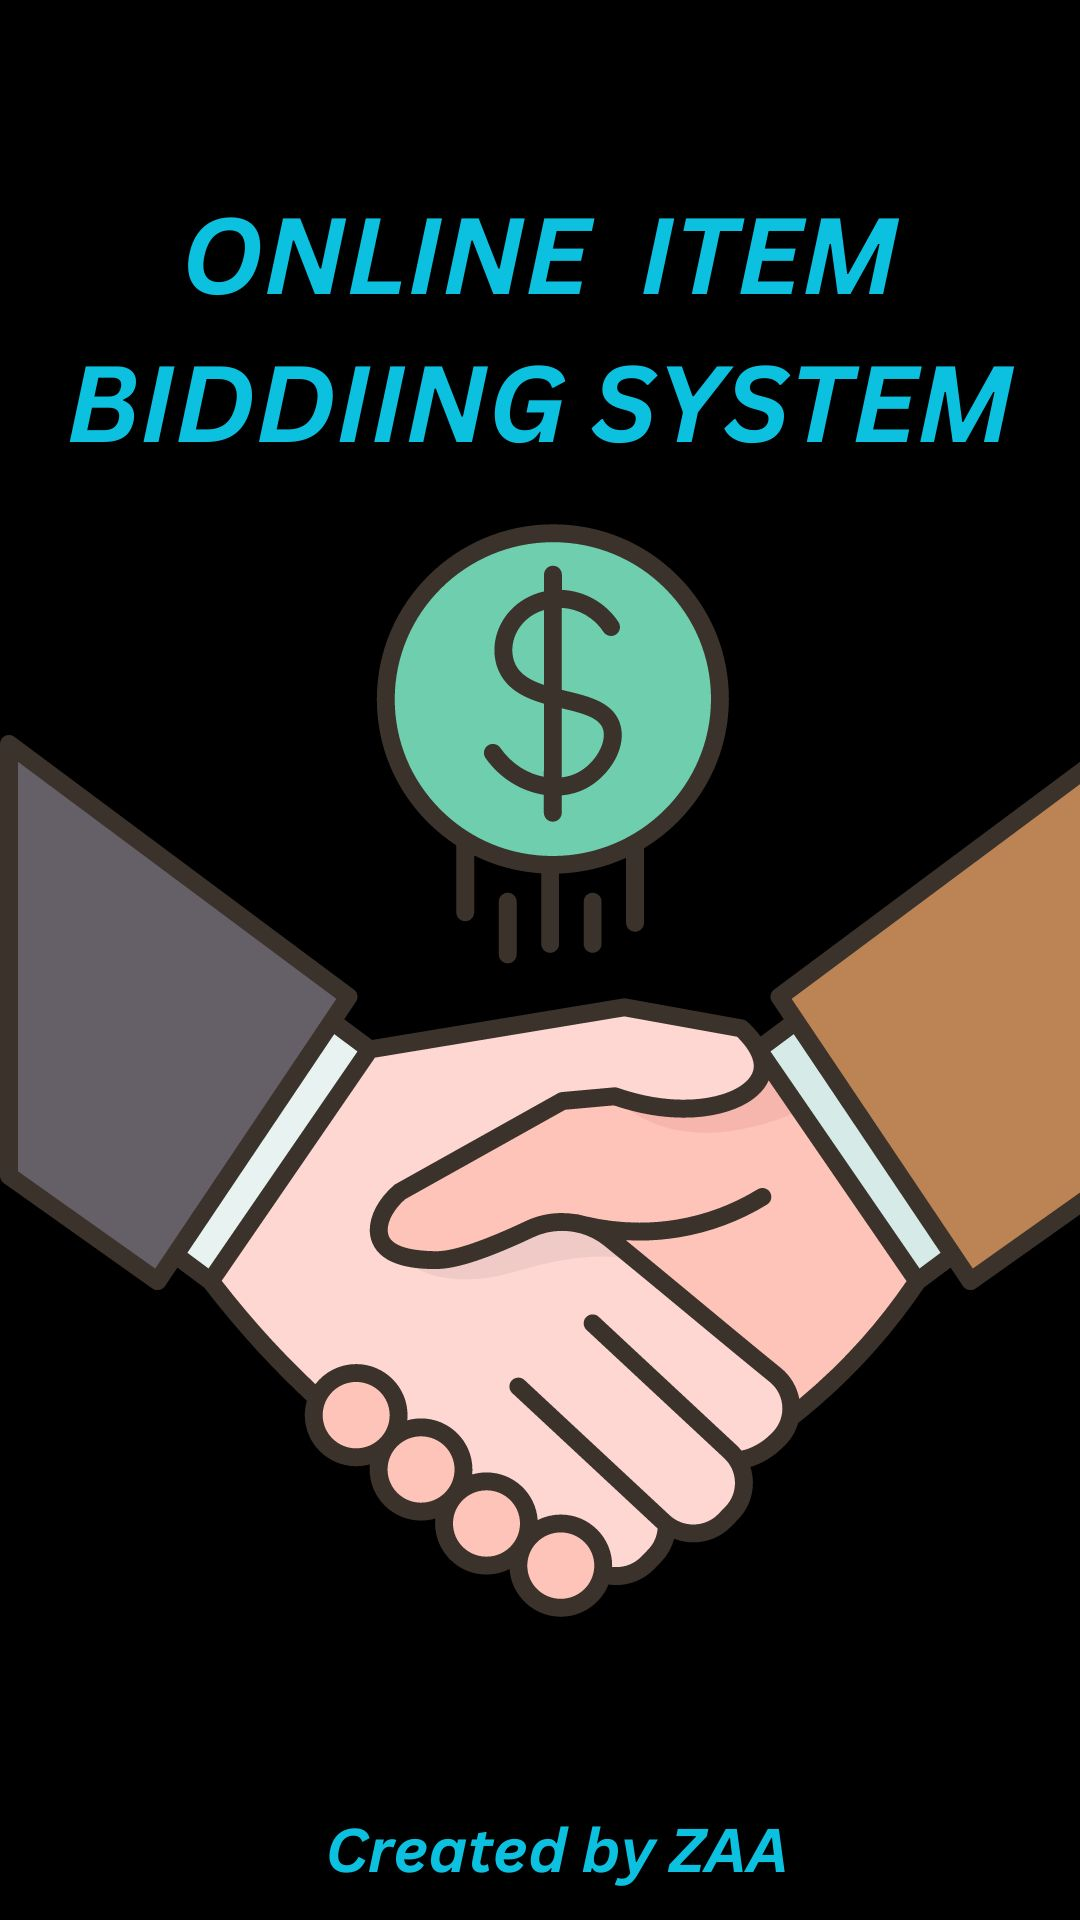

Here is an Android app screen rendered from its layout file. Give the layout XML and the strings, colors and styles it references.
<!-- AndroidManifest.xml: application theme Theme.OnlineItemBid -->
<!-- res/layout/activity_splash.xml -->
<?xml version="1.0" encoding="utf-8"?>
<androidx.constraintlayout.widget.ConstraintLayout xmlns:android="http://schemas.android.com/apk/res/android"
    xmlns:app="http://schemas.android.com/apk/res-auto"
    xmlns:tools="http://schemas.android.com/tools"
    android:layout_width="match_parent"
    android:layout_height="match_parent"
    android:background="@drawable/logo_for_application"
    tools:context=".SplashScreen">

</androidx.constraintlayout.widget.ConstraintLayout>
<!-- resources referenced by this layout -->
<resources>
  <!-- drawable logo_for_application: jpg bitmap (drawable, 125754 bytes) -->
  <style name="Theme.OnlineItemBid" parent="Theme.MaterialComponents.DayNight.NoActionBar">
          
          <item name="colorPrimary">@color/purple_500</item>
          <item name="colorPrimaryVariant">@color/purple_700</item>
          <item name="colorOnPrimary">@color/white</item>
          
          <item name="colorSecondary">@color/teal_200</item>
          <item name="colorSecondaryVariant">@color/teal_700</item>
          <item name="colorOnSecondary">@color/black</item>
          
          <item name="android:statusBarColor">?attr/colorPrimaryVariant</item>
          
      </style>
  <color name="purple_500">#FF6200EE</color>
  <color name="purple_700">#FF3700B3</color>
  <color name="white">#FFFFFFFF</color>
  <color name="teal_200">#FF03DAC5</color>
  <color name="teal_700">#FF018786</color>
  <color name="black">#FF000000</color>
</resources>
